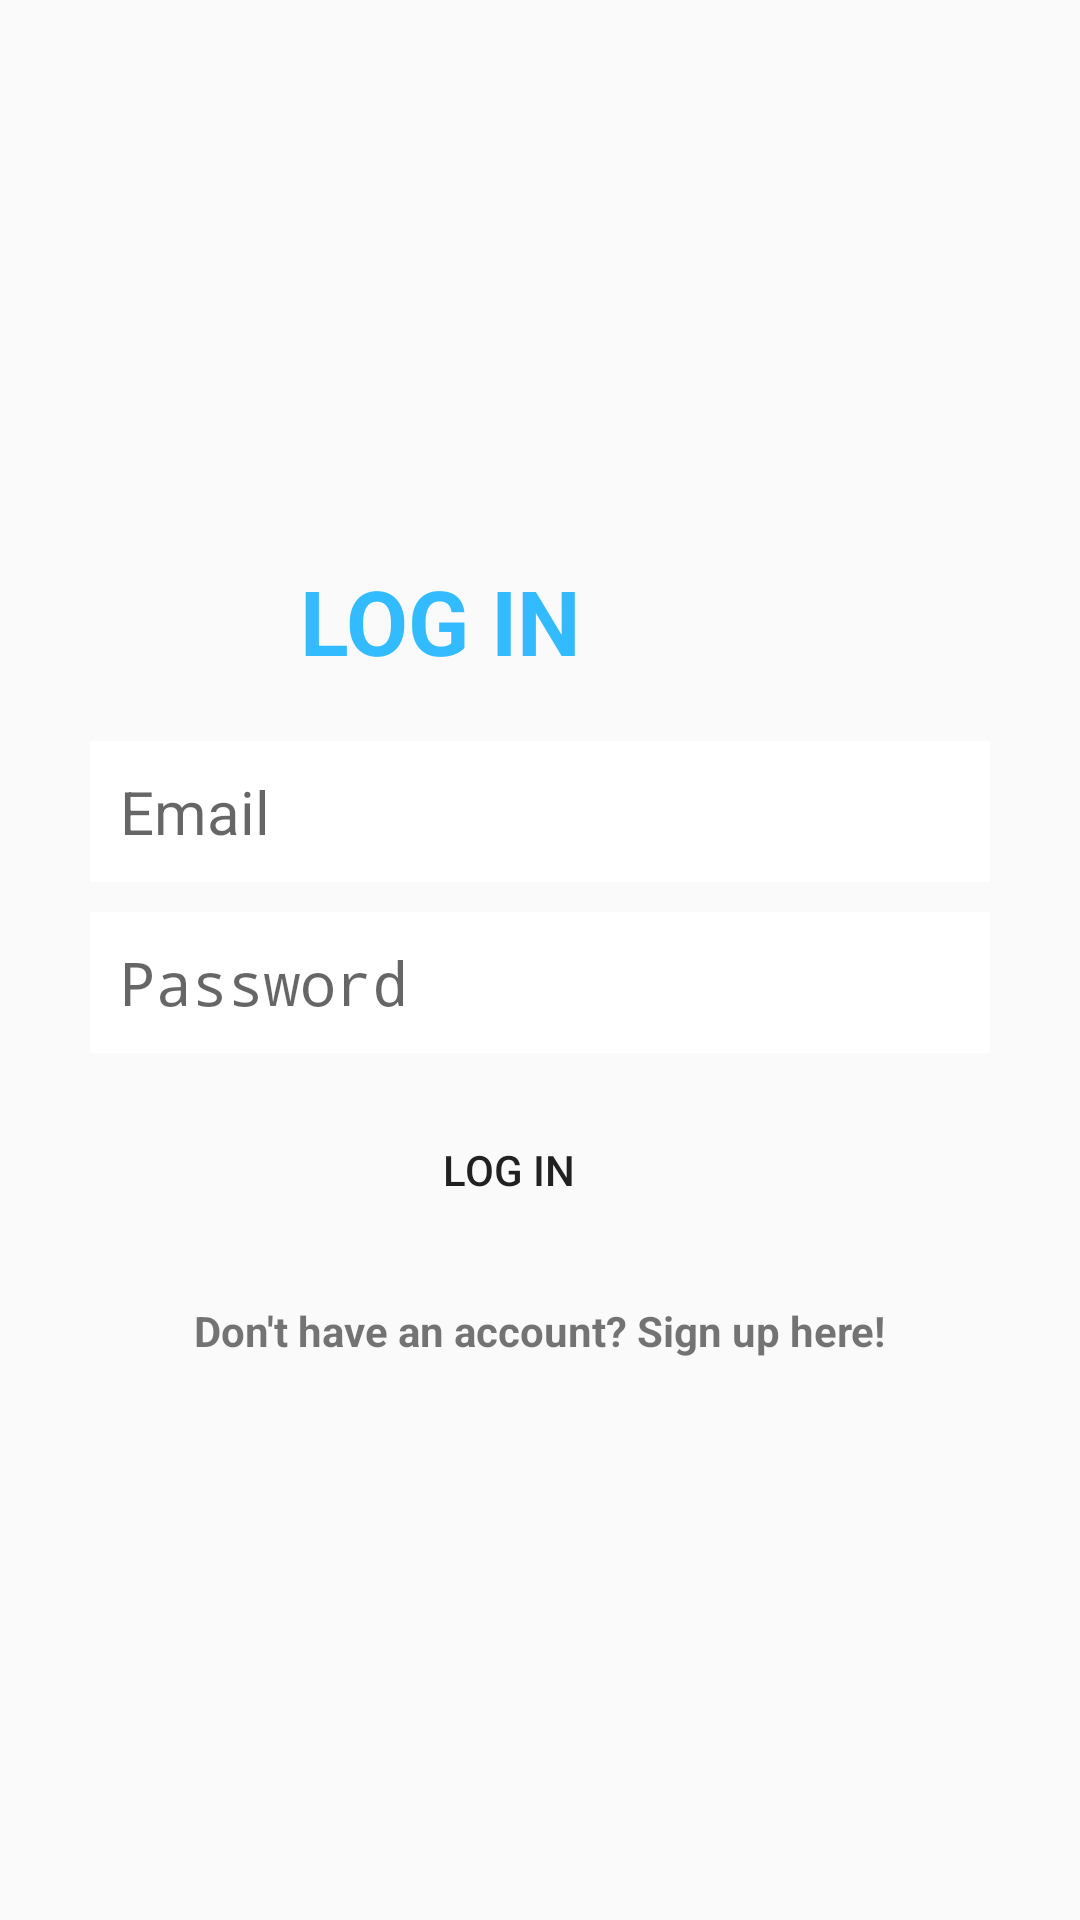

The Android layout XML behind this screen, and the referenced resources:
<!-- AndroidManifest.xml: activity theme Theme.AppCompat.DayNight.NoActionBar -->
<!-- res/layout/activity_log_in.xml -->
<?xml version="1.0" encoding="utf-8"?>
<RelativeLayout xmlns:android="http://schemas.android.com/apk/res/android"
    xmlns:app="http://schemas.android.com/apk/res-auto"
    xmlns:tools="http://schemas.android.com/tools"
    android:layout_width="match_parent"
    android:layout_height="match_parent"
    android:background="@drawable/wallpaper"
    tools:context=".LogInActivity">

    <LinearLayout
        android:id="@+id/linearLayout"
        android:layout_width="match_parent"
        android:layout_height="wrap_content"
        android:layout_centerInParent="true"
        android:orientation="vertical"
        android:padding="30dp">

        <TextView
            android:layout_width="wrap_content"
            android:layout_height="wrap_content"
            android:layout_centerHorizontal="true"
            android:layout_marginLeft="70dp"
            android:layout_marginBottom="20dp"
            android:text="LOG IN  "
            android:textColor="#33bbff"
            android:textSize="30dp"
            android:textStyle="bold" />

        <EditText
            android:id="@+id/email"
            android:layout_width="344dp"
            android:layout_height="wrap_content"
            android:layout_marginBottom="10dp"
            android:background="@android:color/white"
            android:hint="Email"
            android:inputType="textEmailAddress"
            android:nextFocusDown="@+id/passwordEditText"
            android:padding="10dp"
            android:textColor="@android:color/black"
            android:textSize="20sp" />

        <EditText
            android:id="@+id/password"
            android:layout_width="345dp"
            android:layout_height="wrap_content"
            android:background="@android:color/white"
            android:hint="Password"
            android:inputType="textPassword"
            android:nextFocusDown="@+id/passwordEditText"
            android:padding="10dp"
            android:textColor="@android:color/black"
            android:textSize="20sp" />


        <Button
            android:id="@+id/loginButton"
            android:layout_width="179dp"
            android:layout_height="wrap_content"
            android:layout_marginLeft="50sp"
            android:layout_marginTop="15dp"
            android:background="@drawable/ripple"
            android:padding="10dp"
            android:shadowRadius="67"
            android:text="Log in"
 />

        <TextView
            android:id="@+id/registerTextView"
            android:layout_width="wrap_content"
            android:layout_height="wrap_content"
            android:layout_gravity="center_horizontal"
            android:layout_marginTop="20dp"
            android:text="Don't have an account? Sign up here!"
            android:textStyle="bold" />

    </LinearLayout>

</RelativeLayout>
<!-- resources referenced by this layout -->
<resources>

</resources>
